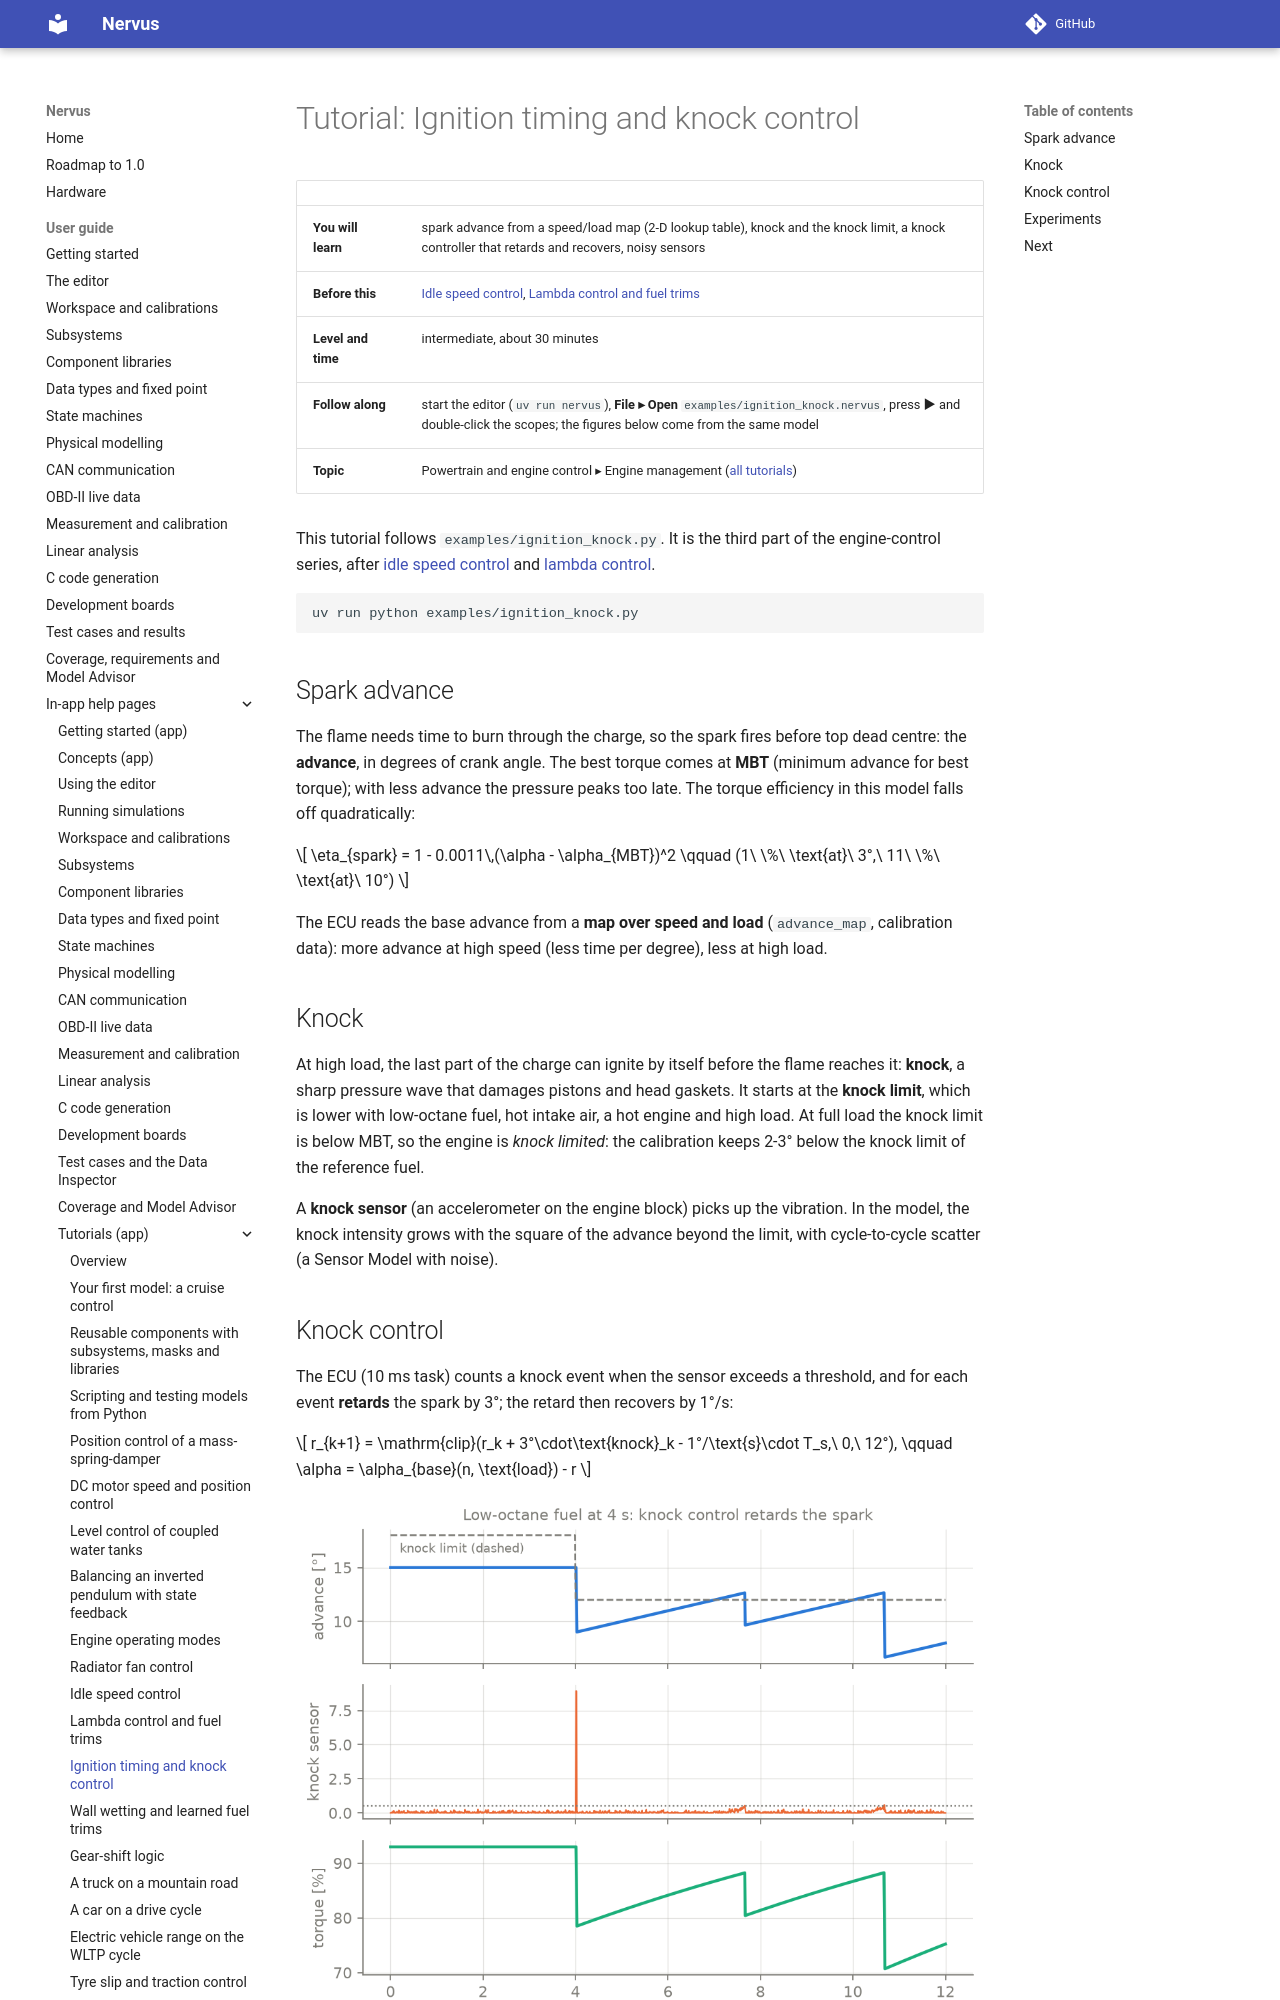

repository: niklasnordin/nervus · page: dev/app-help/tutorial_ignition/index.html · generator: mkdocs

# Tutorial: Ignition timing and knock control

| | |
|---|---|
| **You will learn** | spark advance from a speed/load map (2-D lookup table), knock and the knock limit, a knock controller that retards and recovers, noisy sensors |
| **Before this** | [Idle speed control](tutorial_idle.md), [Lambda control and fuel trims](tutorial_lambda.md) |
| **Level and time** | intermediate, about 30 minutes |
| **Follow along** | start the editor (`uv run nervus`), **File ▸ Open** `examples/ignition_knock.nervus`, press **▶** and double-click the scopes; the figures below come from the same model |
| **Topic** | Powertrain and engine control ▸ Engine management ([all tutorials](tutorials.md)) |

This tutorial follows `examples/ignition_knock.py`. It is the third part of the engine-control series, after
[idle speed control](tutorial_idle.md) and [lambda control](tutorial_lambda.md).

```bash
uv run python examples/ignition_knock.py
```

## Spark advance

The flame needs time to burn through the charge, so the spark fires before top dead centre: the **advance**,
in degrees of crank angle. The best torque comes at **MBT** (minimum advance for best torque); with less
advance the pressure peaks too late. The torque efficiency in this model falls off quadratically:

$$ \eta_{spark} = 1 - 0.0011\,(\alpha - \alpha_{MBT})^2 \qquad (1\ \%\ \text{at}\ 3°,\ 11\ \%\ \text{at}\ 10°) $$

The ECU reads the base advance from a **map over speed and load** (`advance_map`, calibration data): more
advance at high speed (less time per degree), less at high load.
